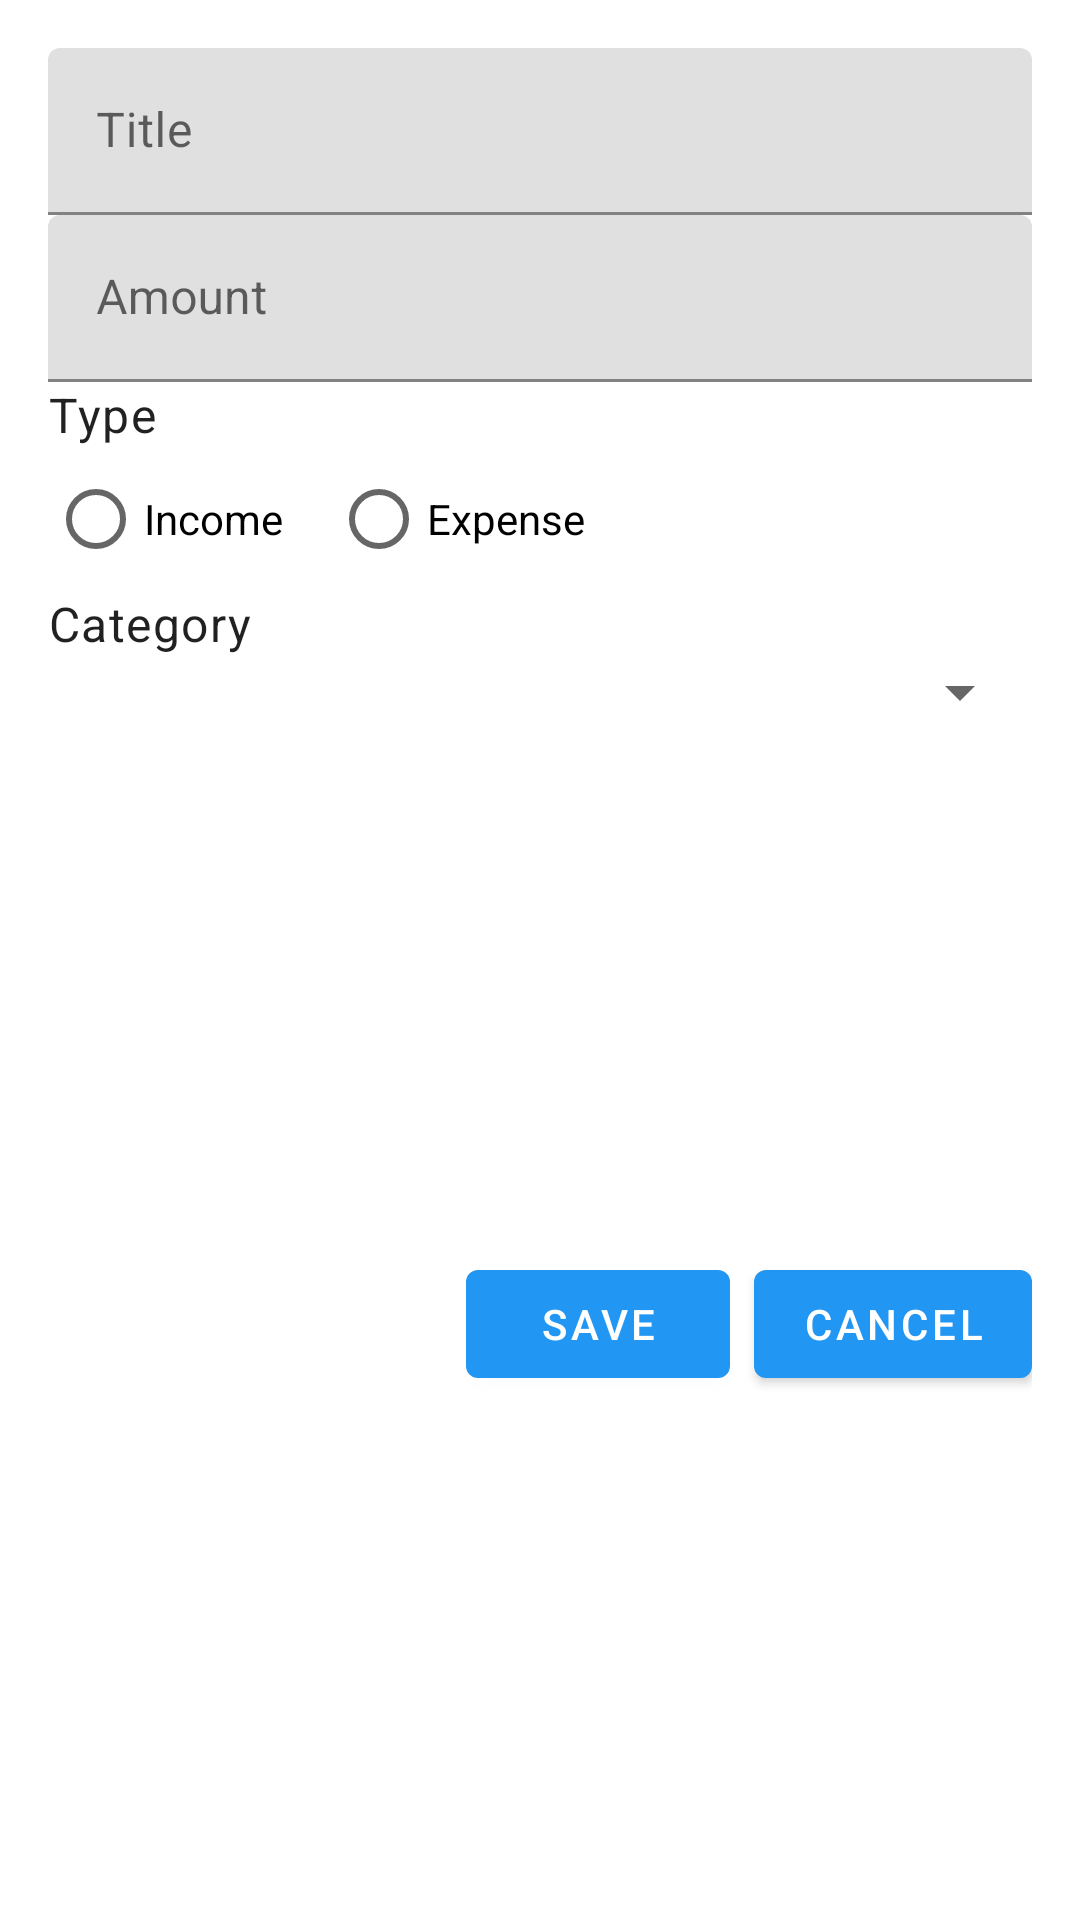

The Android layout XML behind this screen, and the referenced resources:
<!-- AndroidManifest.xml: application theme Theme.MyWallet -->
<!-- res/layout/fragment_add_transaction.xml -->
<?xml version="1.0" encoding="utf-8"?>
<androidx.constraintlayout.widget.ConstraintLayout xmlns:android="http://schemas.android.com/apk/res/android"
    xmlns:app="http://schemas.android.com/apk/res-auto"
    android:layout_width="match_parent"
    android:layout_height="match_parent"
    android:padding="16dp"
    android:background="@drawable/m1">

    <com.google.android.material.textfield.TextInputLayout
        android:id="@+id/textInputLayoutTitle"
        android:layout_width="match_parent"
        android:layout_height="wrap_content"
        android:hint="@string/hint_title"
        app:layout_constraintTop_toTopOf="parent">

        <com.google.android.material.textfield.TextInputEditText
            android:id="@+id/editTextTitle"
            android:layout_width="match_parent"
            android:layout_height="wrap_content"
            android:inputType="text" />
    </com.google.android.material.textfield.TextInputLayout>

    <com.google.android.material.textfield.TextInputLayout
        android:id="@+id/textInputLayoutAmount"
        android:layout_width="match_parent"
        android:layout_height="wrap_content"
        android:hint="@string/hint_amount"
        app:layout_constraintTop_toBottomOf="@id/textInputLayoutTitle">

        <com.google.android.material.textfield.TextInputEditText
            android:id="@+id/editTextAmount"
            android:layout_width="match_parent"
            android:layout_height="wrap_content"
            android:inputType="numberDecimal" />
    </com.google.android.material.textfield.TextInputLayout>

    <TextView
        android:id="@+id/textViewType"
        android:layout_width="wrap_content"
        android:layout_height="wrap_content"
        android:text="@string/hint_type"
        android:textAppearance="?attr/textAppearanceBody1"
        app:layout_constraintStart_toStartOf="parent"
        app:layout_constraintTop_toBottomOf="@id/textInputLayoutAmount" />

    <RadioGroup
        android:id="@+id/radioGroupType"
        android:layout_width="match_parent"
        android:layout_height="wrap_content"
        android:orientation="horizontal"
        app:layout_constraintTop_toBottomOf="@id/textViewType">

        <RadioButton
            android:id="@+id/radioIncome"
            android:layout_width="wrap_content"
            android:layout_height="wrap_content"
            android:layout_marginEnd="16dp"
            android:text="@string/type_income" />

        <RadioButton
            android:id="@+id/radioExpense"
            android:layout_width="wrap_content"
            android:layout_height="wrap_content"
            android:text="@string/type_expense" />
    </RadioGroup>

    <TextView
        android:id="@+id/textViewCategory"
        android:layout_width="wrap_content"
        android:layout_height="wrap_content"
        android:text="@string/hint_category"
        android:textAppearance="?attr/textAppearanceBody1"
        app:layout_constraintStart_toStartOf="parent"
        app:layout_constraintTop_toBottomOf="@id/radioGroupType" />

    <Spinner
        android:id="@+id/spinnerCategory"
        android:layout_width="match_parent"
        android:layout_height="wrap_content"
        app:layout_constraintTop_toBottomOf="@id/textViewCategory" />

    <LinearLayout
        android:layout_width="match_parent"
        android:layout_height="wrap_content"
        android:orientation="horizontal"
        android:gravity="end"
        android:layout_marginTop="16dp"
        app:layout_constraintTop_toBottomOf="@id/spinnerCategory"
        app:layout_constraintBottom_toBottomOf="parent">

        <com.google.android.material.button.MaterialButton
            android:id="@+id/buttonSave"
            android:layout_width="wrap_content"
            android:layout_height="wrap_content"
            android:text="@string/btn_save"
            android:layout_marginEnd="8dp" />

        <com.google.android.material.button.MaterialButton
            android:id="@+id/buttonCancel"
            android:layout_width="wrap_content"
            android:layout_height="wrap_content"
            android:text="@string/btn_cancel" />

    </LinearLayout>

</androidx.constraintlayout.widget.ConstraintLayout>
<!-- resources referenced by this layout -->
<resources>
  <string name="btn_cancel">Cancel</string>
  <string name="btn_save">Save</string>
  <string name="hint_amount">Amount</string>
  <string name="hint_category">Category</string>
  <string name="hint_title">Title</string>
  <string name="hint_type">Type</string>
  <string name="type_expense">Expense</string>
  <string name="type_income">Income</string>
  <style name="Theme.MyWallet" parent="Theme.MaterialComponents.DayNight.NoActionBar">
          <item name="colorPrimary">@color/colorPrimary</item>
          <item name="colorPrimaryVariant">@color/purple_700</item>
          <item name="colorOnPrimary">@color/white</item>
          <item name="colorSecondary">@color/colorAccent</item>
          <item name="colorSecondaryVariant">@color/teal_700</item>
          <item name="colorOnSecondary">@color/black</item>
          <item name="android:colorBackground">@color/background</item>
          <item name="colorSurface">@color/surface</item>
          <item name="colorOnBackground">@color/onBackground</item>
          <item name="colorOnSurface">@color/onSurface</item>
          <item name="android:statusBarColor">?attr/colorPrimaryVariant</item>
      </style>
  <color name="colorPrimary">#2196F3</color>
  <color name="purple_700">#FF3700B3</color>
  <color name="white">#FFFFFFFF</color>
  <color name="colorAccent">#FF4081</color>
  <color name="teal_700">#FF018786</color>
  <color name="black">#FF000000</color>
  <color name="background">#FFFFFF</color>
  <color name="surface">#FFFFFF</color>
  <color name="onBackground">#000000</color>
  <color name="onSurface">#000000</color>
</resources>
